Labelled photos from "data", an image-classification folder in chandrabhanu18/Image-Classification. The possible labels are: cat, dog.

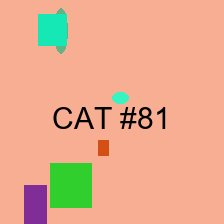
Label: cat

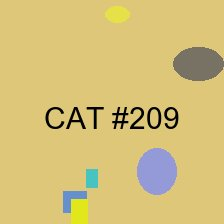
Label: cat

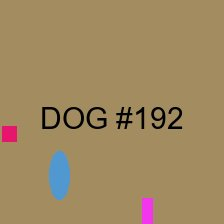
Label: dog

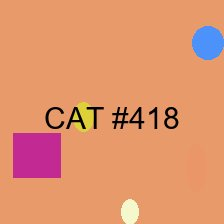
Label: cat

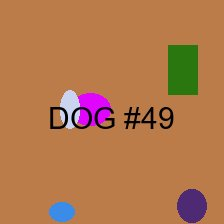
Label: dog

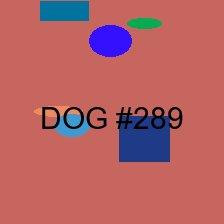
Label: dog
